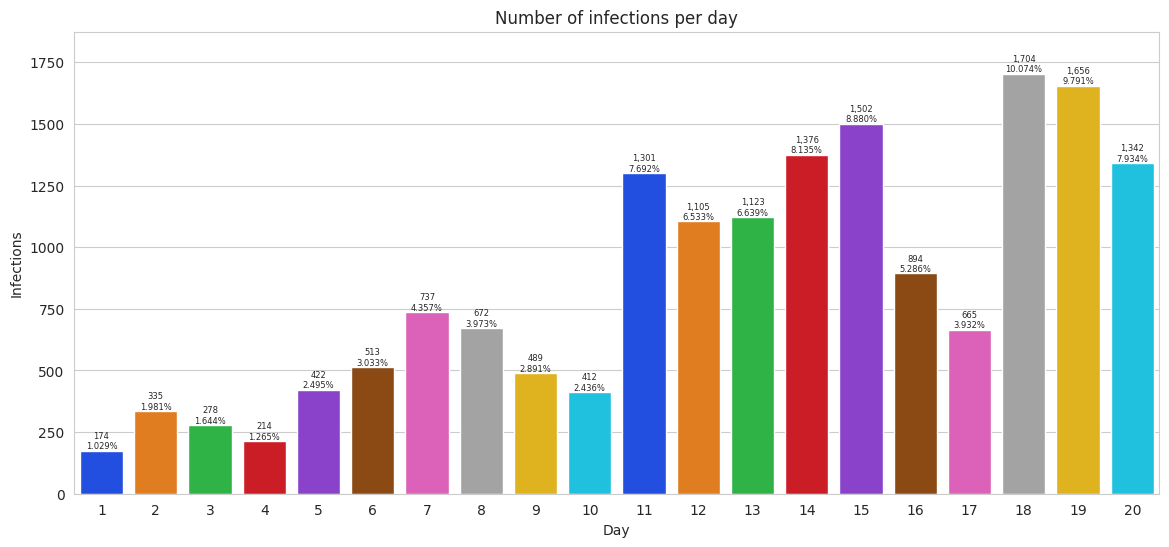

Write Python code to recreate this figure.
import matplotlib.pyplot as plt # Matplotlib graphing capabilities
import seaborn as sns # seaborn graphing capabilities

# list of infections
infections = [174, 335, 278, 214, 422, 513, 737, 672, 489, 412, 1301,
              1105, 1123, 1376, 1502, 894, 665, 1704, 1656, 1342]

# creating the initial bar plot with increased figure size and adjusted dodge
plt.figure(figsize=(14, 6)) # increase figure size

# bar plot's title, set style and graph the frequencies
title = "Number of infections per day" # comma specifier
sns.set_style('whitegrid') # style
axes = sns.barplot(x=list(range(1,len(infections) + 1)), y=infections, palette='bright') # graph
axes.set_title(title) # set title to the object axes
axes.set(xlabel='Day', ylabel='Infections')  # set labels
axes.set_ylim(top=max(infections)*1.10) # make room for the text above each bar -> 10% taller

# display text above each bar
for bar, infection in zip(axes.patches, infections):
    text_x = bar.get_x() + bar.get_width()/2 # set x position
    text_y = bar.get_height() # set y position
    text = f'{infection:,}\n{infection / sum(infections):.3%}' # infection and percentange
    axes.text(text_x, text_y, text, fontsize=6, ha='center', va='bottom') # display text

# display the graph
plt.show()